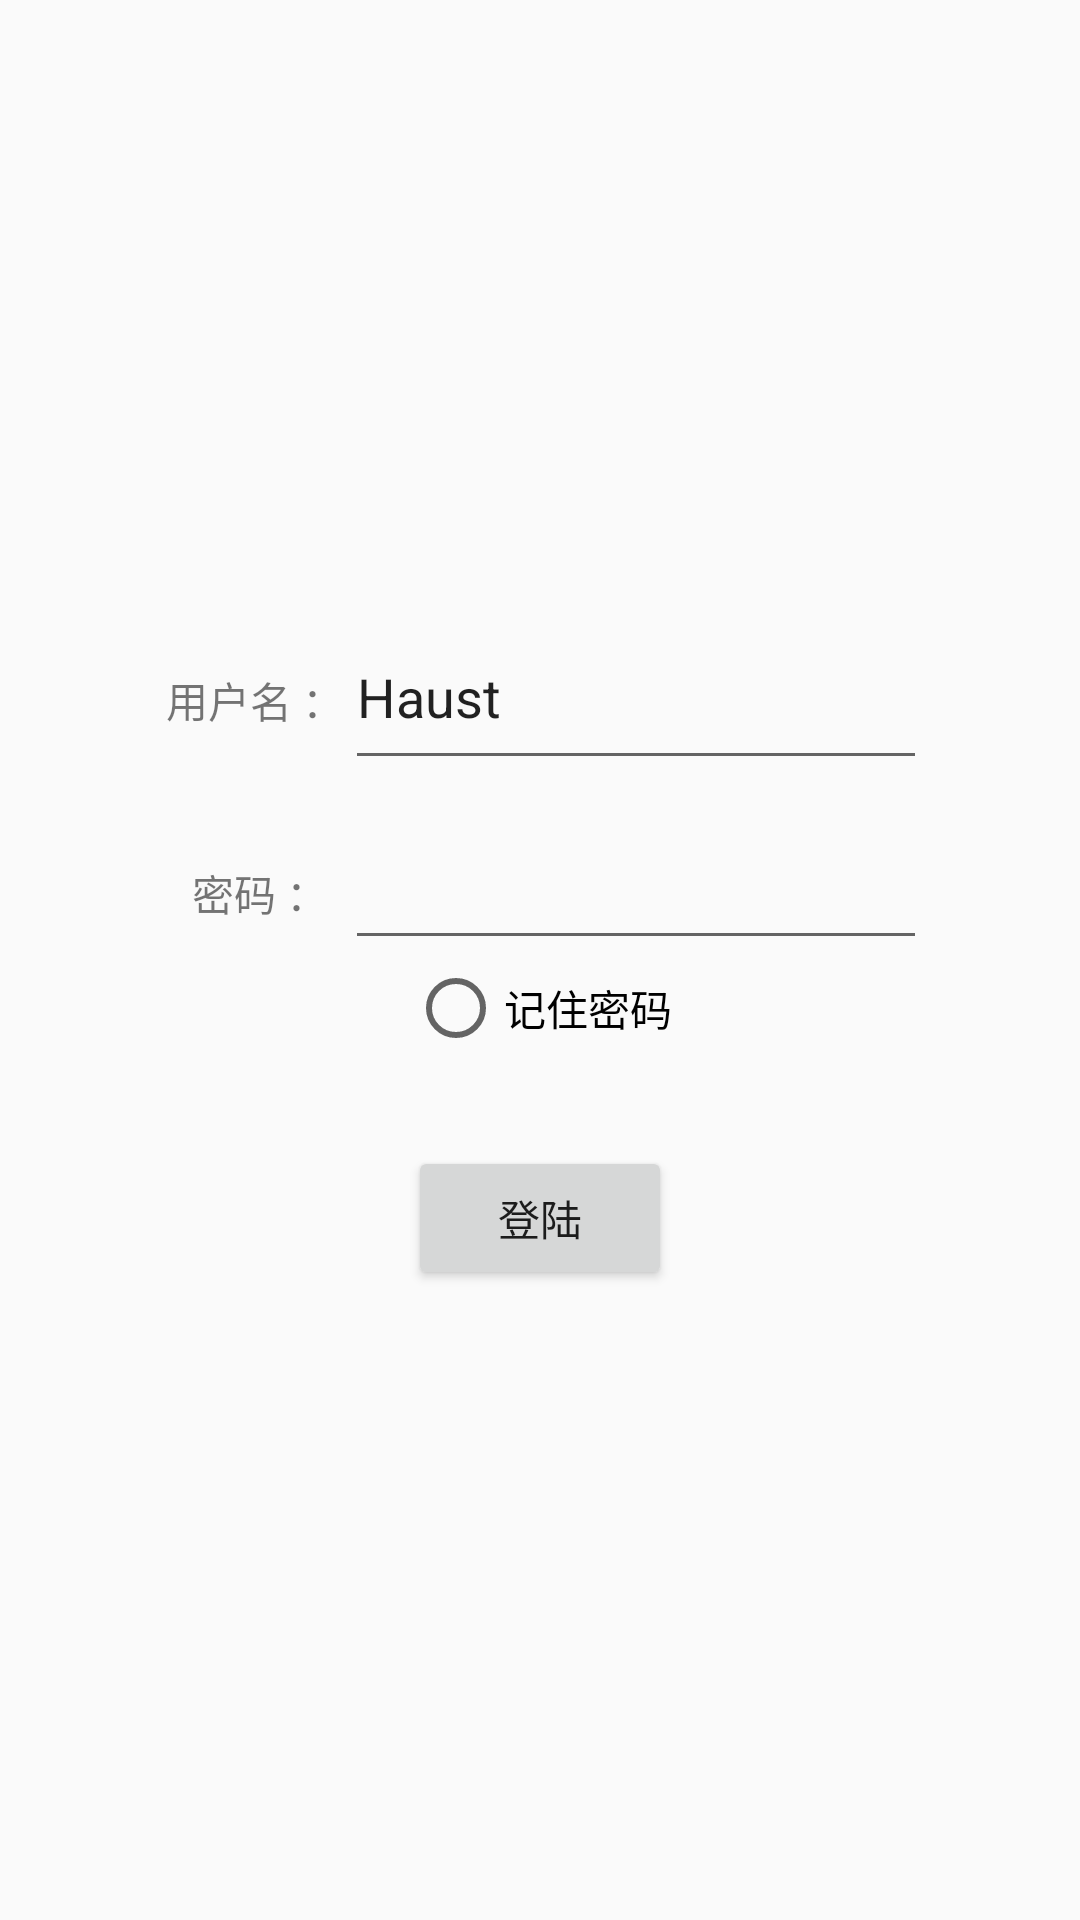

Write the Android layout XML for this screen, with the resource values it uses.
<!-- AndroidManifest.xml: activity theme AppTheme.NoActionBar -->
<!-- res/layout/activity_login.xml -->
<?xml version="1.0" encoding="utf-8"?>
<LinearLayout xmlns:android="http://schemas.android.com/apk/res/android"
    android:orientation="vertical" android:layout_width="match_parent"
    android:layout_height="match_parent"
    android:gravity="center">

    <LinearLayout
        android:layout_width="250dp"
        android:layout_height="wrap_content">

        <TextView
            android:gravity="center"
            android:layout_width="60dp"
            android:layout_height="wrap_content"
            android:text="用户名 ："/>
    <EditText
        android:id="@+id/tv_user"
        android:layout_width="200dp"
        android:layout_height="50dp"
        android:text="Haust"
        android:gravity="left"/>
    </LinearLayout>

    <LinearLayout
        android:layout_width="250dp"
        android:layout_height="wrap_content"
        android:layout_marginTop="10dp">

        <TextView
            android:gravity="center"
            android:layout_width="60dp"
            android:layout_height="wrap_content"
            android:text=" 密码 ："/>
    <EditText
        android:id="@+id/tv_pwd"
        android:layout_width="200dp"
        android:layout_height="50dp"
        android:ems="10"
        android:inputType="textPassword" />
    </LinearLayout>

    <RadioButton
        android:id="@+id/rb_save_pwd"
        android:layout_width="wrap_content"
        android:layout_height="wrap_content"
        android:text="记住密码"/>

    <Button
        android:id="@+id/btn_login"
        android:layout_marginTop="30dp"
        android:layout_width="wrap_content"
        android:layout_height="wrap_content"
        android:text="登陆"/>
</LinearLayout>
<!-- resources referenced by this layout -->
<resources>
  <style name="AppTheme.NoActionBar">
          <item name="windowActionBar">false</item>
          <item name="windowNoTitle">true</item>
      </style>
</resources>
